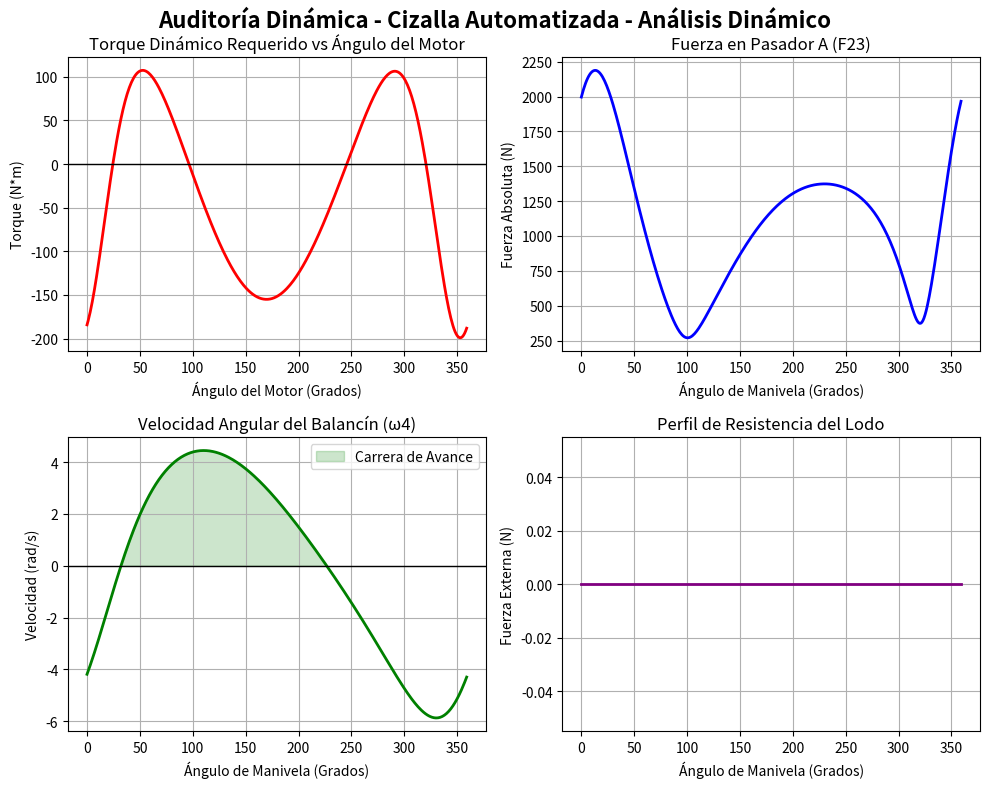

Generate this figure with matplotlib:
import numpy as np
import matplotlib.pyplot as plt
from scipy.optimize import fsolve

# 1. Parámetros del sistema
# Longitudes de los eslabones (m)
L1, L2, L3, L4 = 0.80, 0.20, 0.90, 0.60

# Valores de masas e inercias
m2 = 5 #kg
m3 = 35 #kg
m4 = 10 #kg
I2 = 0.02 #kg * m**2
I3 = 2.80 #kg * m**2
I4 = 0.30 #kg * m**2
# Gravedad
g = 9.81 # m/s2

# Coordenadas locales (respecto a A)
xG3p, yG3p = 0.45, 0.133
xCp, yCp = 0.45, 0.40

# Para detectar descenso
YC_anterior = None


# Condiciones de trabajo
alpha2 = 0 # Aceleracion 0
RPM = 120 # Velocidad del motor constante
omega2 = RPM * (2 * np.pi / 60)

# Un arreglo para pasar por todos los grados y verificar los torques por grado
torques_motor = []
fuerzas_A = []
omegas_4 = []
fuerzas_externas = []
angulos_motor = np.arange(0, 360, 1) # Estos son los ángulos theta2

# Usar una aproximación inicial
aproximacion_inicial = [np.radians(10), np.radians(120)]

# Ecuaciones de lazo vectorial del mecanismo
# r1 + r4 = r2 + r3
def obtener_ecuaciones_sistema(incognitas):
    theta3, theta4 = incognitas
    # Ecuacción en X: L2*cos(theta2) + L3*cos(theta3) = L1 + L4*cos(theta4)
    eq_x = L1 - L2 * np.cos(theta2) - L3 * np.cos(theta3) + L4 * np.cos(theta4)  
    # Ecuacción en X: L2*sin(theta2) + L3*sin(theta3) = L4*sin(theta4)
    eq_y = - L2 * np.sin(theta2) - L3 * np.sin(theta3) + L4 * np.sin(theta4)
    return [eq_x, eq_y]


for angulo in angulos_motor:
    # Actualizar el ángulo theta 2
    theta2 = np.radians(angulo) # En radianes para las operaciones

    # Resolver numéricamente el sistema
    solucion_pos = fsolve(obtener_ecuaciones_sistema, aproximacion_inicial)

    # Convertimos de radianes a grados para que los humanos lo entiendan
    theta3 = solucion_pos[0] # en radianes
    theta4 = solucion_pos[1] # en radianes

    # Actualizar la aproximación inicial
    aproximacion_inicial = [theta3, theta4]

    # Resolver para omega3 y omega4, un sistema 2x2 en forma matricial A*X=B
    # X = [omega3, omega4]
    # Matriz A: Coeficientes de la geometría
    A = np.array([
        [-L3 * np.sin(theta3),  L4 * np.sin(theta4)],  # Eje X
        [ L3 * np.cos(theta3), -L4 * np.cos(theta4)]   # Eje Y
    ])

    # Vector B: Los datos conocidos
    B = np.array([
        L2 * omega2 * np.sin(theta2),
        -L2 * omega2 * np.cos(theta2)
    ])

    # Resolución del sistema para las velocidades
    solucion_vel = np.linalg.solve(A, B)
    omega3, omega4 = solucion_vel
    omegas_4.append(omega4)

    # Resolver para alpha3 y alpha4, un sistema 2x2 en forma matricial A*X=B
    # Matriz A: Coeficientes de las incógnitas (Igual que en velocidad)
    # Despejamos alpha3 y alpha4 al lado izquierdo de la ecuación
    A = np.array([
        [-L3 * np.sin(theta3),  L4 * np.sin(theta4)],  # Fila del Eje X
        [ L3 * np.cos(theta3), -L4 * np.cos(theta4)]   # Fila del Eje Y
    ])

    # Vector B: Todos los términos conocidos (Las aceleraciones centrípetas/normales)
    # Mandamos todo lo que tiene w^2 y alpha2 al lado derecho
    B_x = ( L2 * alpha2 * np.sin(theta2) + L2 * omega2**2 * np.cos(theta2) + 
            L3 * omega3**2 * np.cos(theta3)  - L4 * omega4**2 * np.cos(theta4) )

    B_y = (-L2 * alpha2 * np.cos(theta2) + L2 * omega2**2 * np.sin(theta2) + 
            L3 * omega3**2 * np.sin(theta3)  - L4 * omega4**2 * np.sin(theta4) )

    B = np.array([B_x, B_y])

    # Resolución del sistema para las aceleraciones
    solucion_acel = np.linalg.solve(A, B)
    alpha3, alpha4 = solucion_acel

    # Cálculo de aceleraciones en centros de gravedad para cada eslabón
    # Eslabón 2
    a2x = - L2/2 * np.cos(theta2) * omega2**2 - L2/2 * np.sin(theta2) * alpha2
    a2y = - L2/2 * np.sin(theta2) * omega2**2 + L2/2 * np.cos(theta2) * alpha2

    # Eslabón 3
    a3x = (-L2*np.cos(theta2)*omega2**2 - xG3p*np.cos(theta3)*omega3**2 - yG3p*np.sin(theta3)*omega3**2 - xG3p*np.sin(theta3)*alpha3 + yG3p*np.cos(theta3)*alpha3)
    a3y = (-L2*np.sin(theta2)*omega2**2 - xG3p*np.sin(theta3)*omega3**2 + yG3p*np.cos(theta3)*omega3**2 + xG3p*np.cos(theta3)*alpha3 + yG3p*np.sin(theta3)*alpha3)

    # Eslabón 4
    a4x = - L4/2 * np.cos(theta4) * omega4**2 - L4/2 * np.sin(theta4) * alpha4
    a4y = - L4/2 * np.sin(theta4) * omega4**2 + L4/2 * np.cos(theta4) * alpha4

    # --- Matriz dinámica de D'Alembert ---
    A = np.zeros((9, 9))
    B = np.zeros(9)
    # Orden de Incógnitas: [0:F12x, 1:F12y, 2:F23x, 3:F23y, 4:F34x, 5:F34y, 6:F14x, 7:F14y, 8:Tm]

    # Determinar posiciones de centros de gravedad, pasadores y uniones a la bancada
    # Origen O2 en (0,0) y pivote O4 en (L1, 0)

    # Pasadores
    XO2, YO2 = 0.0, 0.0
    XA = L2 * np.cos(theta2)
    YA = L2 * np.sin(theta2)
    XB = L1 + L4 * np.cos(theta4)
    YB = L4 * np.sin(theta4)
    XO4, YO4 = L1, 0.0

    # Centros de Gravedad (Asumiendo a la mitad de las barras)
    XG2, YG2 = XA / 2, YA / 2
    XG3 = XA + xG3p*np.cos(theta3) - yG3p*np.sin(theta3)
    YG3 = YA + xG3p*np.sin(theta3) + yG3p*np.cos(theta3)
    XC = XA + xCp*np.cos(theta3) - yCp*np.sin(theta3)
    YC = YA + xCp*np.sin(theta3) + yCp*np.cos(theta3)
    XG4 = XO4 + (L4/2) * np.cos(theta4)
    YG4 = YO4 + (L4/2) * np.sin(theta4)

    # Analisis de Fuerza descendente de la cuchilla
    if YC_anterior is not None:
        descendiendo = YC < YC_anterior
    else:
        descendiendo = False

    # Aplicar condición
    if YC <= 0.20 and descendiendo:
        F_corte = 15000
    else:
        F_corte = 0

    # Recién aquí actualizas
    YC_anterior = YC

    
    fuerzas_externas.append(F_corte)

    # Cálculo de vectores, brazos de palanca
    # Eslabón 2
    R12x, R12y = XO2 - XG2, YO2 - YG2
    R32x, R32y = XA - XG2, YA - YG2

    # Eslabón 3
    R23x, R23y = XA - XG3, YA - YG3
    R43x, R43y = XB - XG3, YB - YG3

    RCx = XC - XG3
    RCy = YC - YG3

    # Eslabón 4
    R34x, R34y = XB - XG4, YB - YG4
    R14x, R14y = XO4 - XG4, YO4 - YG4

    # Eslabón 2
    A[0, 0] = 1
    A[0, 2] = -1
    B[0] = m2 * a2x
    A[1, 1] = 1
    A[1, 3] = -1
    B[1] = m2 * g + m2 * a2y
    A[2, 0] = -R12y
    A[2, 1] = R12x
    A[2, 2] = R32y
    A[2, 3] = -R32x
    A[2, 8] = 1
    B[2] = I2 * alpha2

    # Eslabón 3
    A[3, 2] = 1
    A[3, 4] = -1
    B[3] = m3 * a3x
    A[4, 3] = 1
    A[4, 5] = -1
    B[4] = m3 * g + m3 * a3y - F_corte
    A[5, 2] = -R23y
    A[5, 3] = R23x
    A[5, 4] = R43y
    A[5, 5] = -R43x
    B[5] = I3 * alpha3 - RCx * F_corte

    # Eslabón 4
    A[6, 4] = 1
    A[6, 6] = 1
    B[6] = m4 * a4x
    A[7, 5] = 1
    A[7, 7] = 1
    B[7] = m4 * g + m4 * a4y # La carga solamente actúa en un eslabón (no es acción-reacción)
    A[8, 4] = -R34y
    A[8, 5] = R34x
    A[8, 6] = -R14y
    A[8, 7] = R14x
    B[8] = I4 * alpha4 # La carga solamente actúa en un eslabón (no es acción-reacción)

    # Resolver el sistema
    X = np.linalg.solve(A, B)
    torques_motor.append(X[8])
    fuerza_A = np.sqrt(X[2]**2 + X[3]**2)
    fuerzas_A.append(fuerza_A)

# Mostrar resultados y graficar
torque_pico = max(np.abs(torques_motor))
fuerza_A_pico = max(np.abs(fuerzas_A))

# Cálculo de factor de seguridad
factor_seguridad = 1.5
ssy_SAE1045 = 310 * 10**6 # Pa
diametro = 0.018 # m
area = np.pi * diametro**2 / 4
tau = fuerza_A_pico / area
fs_SAE1045 = ssy_SAE1045 / tau

if fs_SAE1045 >= 1.5:
    print("Diseño seguro")
else:
    print("El pasador fallará")


print(f"TORQUE PICO REQUERIDO: {torque_pico:.2f} N*m")
print(f"FUERZA PICO EJERCIDA EN A: {fuerza_A_pico:.2f} N")
print(f"FACTOR DE SEGURIDAD PARA LA ALEACIÓN ACERO ESTRUCTURAL SAE1045: {fs_SAE1045:.2f}")


# Gráficas
fig, axes = plt.subplots(nrows=2, ncols=2, figsize=(10, 8))
fig.suptitle("Auditoría Dinámica - Cizalla Automatizada - Análisis Dinámico", fontsize=16, fontweight='bold')

# Gráfica para el torque del motor en cada ángulo
axes[0, 0].plot(angulos_motor, torques_motor, color='red', linewidth=2)
axes[0, 0].set_title("Torque Dinámico Requerido vs Ángulo del Motor")
axes[0, 0].set_xlabel("Ángulo del Motor (Grados)")
axes[0, 0].set_ylabel("Torque (N*m)")
axes[0, 0].grid(True)
axes[0, 0].axhline(0, color='black', linewidth=1)

# Gráfica para la fuerza total en el pasador B
axes[0, 1].plot(angulos_motor, fuerzas_A, color='blue', linewidth=2)
axes[0, 1].set_title("Fuerza en Pasador A (F23)")
axes[0, 1].set_xlabel("Ángulo de Manivela (Grados)")
axes[0, 1].set_ylabel("Fuerza Absoluta (N)")
axes[0, 1].grid(True)

# Gráfica para la Velocidad Angular del Balancín (omega4)
axes[1, 0].plot(angulos_motor, omegas_4, color='green', linewidth=2)
axes[1, 0].set_title("Velocidad Angular del Balancín (\u03C94)") # \u03C9 es el símbolo omega
axes[1, 0].set_xlabel("Ángulo de Manivela (Grados)")
axes[1, 0].set_ylabel("Velocidad (rad/s)")
axes[1, 0].grid(True)
axes[1, 0].axhline(0, color='black', linewidth=1)
# Sombreado pedagógico: muestra la zona de avance
axes[1, 0].fill_between(angulos_motor, 0, omegas_4, where=(np.array(omegas_4) > 0), 
                        color='green', alpha=0.2, label='Carrera de Avance')
axes[1, 0].legend()

# Gráfica para las fuerzas externas a lo largo del movimiento
axes[1, 1].plot(angulos_motor, fuerzas_externas, color='purple', linewidth=2)
axes[1, 1].set_title("Perfil de Resistencia del Lodo")
axes[1, 1].set_xlabel("Ángulo de Manivela (Grados)")
axes[1, 1].set_ylabel("Fuerza Externa (N)")
axes[1, 1].grid(True)
axes[1, 1].fill_between(angulos_motor, 0, fuerzas_externas, color='purple', alpha=0.2)

plt.tight_layout()
fig.subplots_adjust(top=0.92) # Da espacio al título principal
plt.show()
